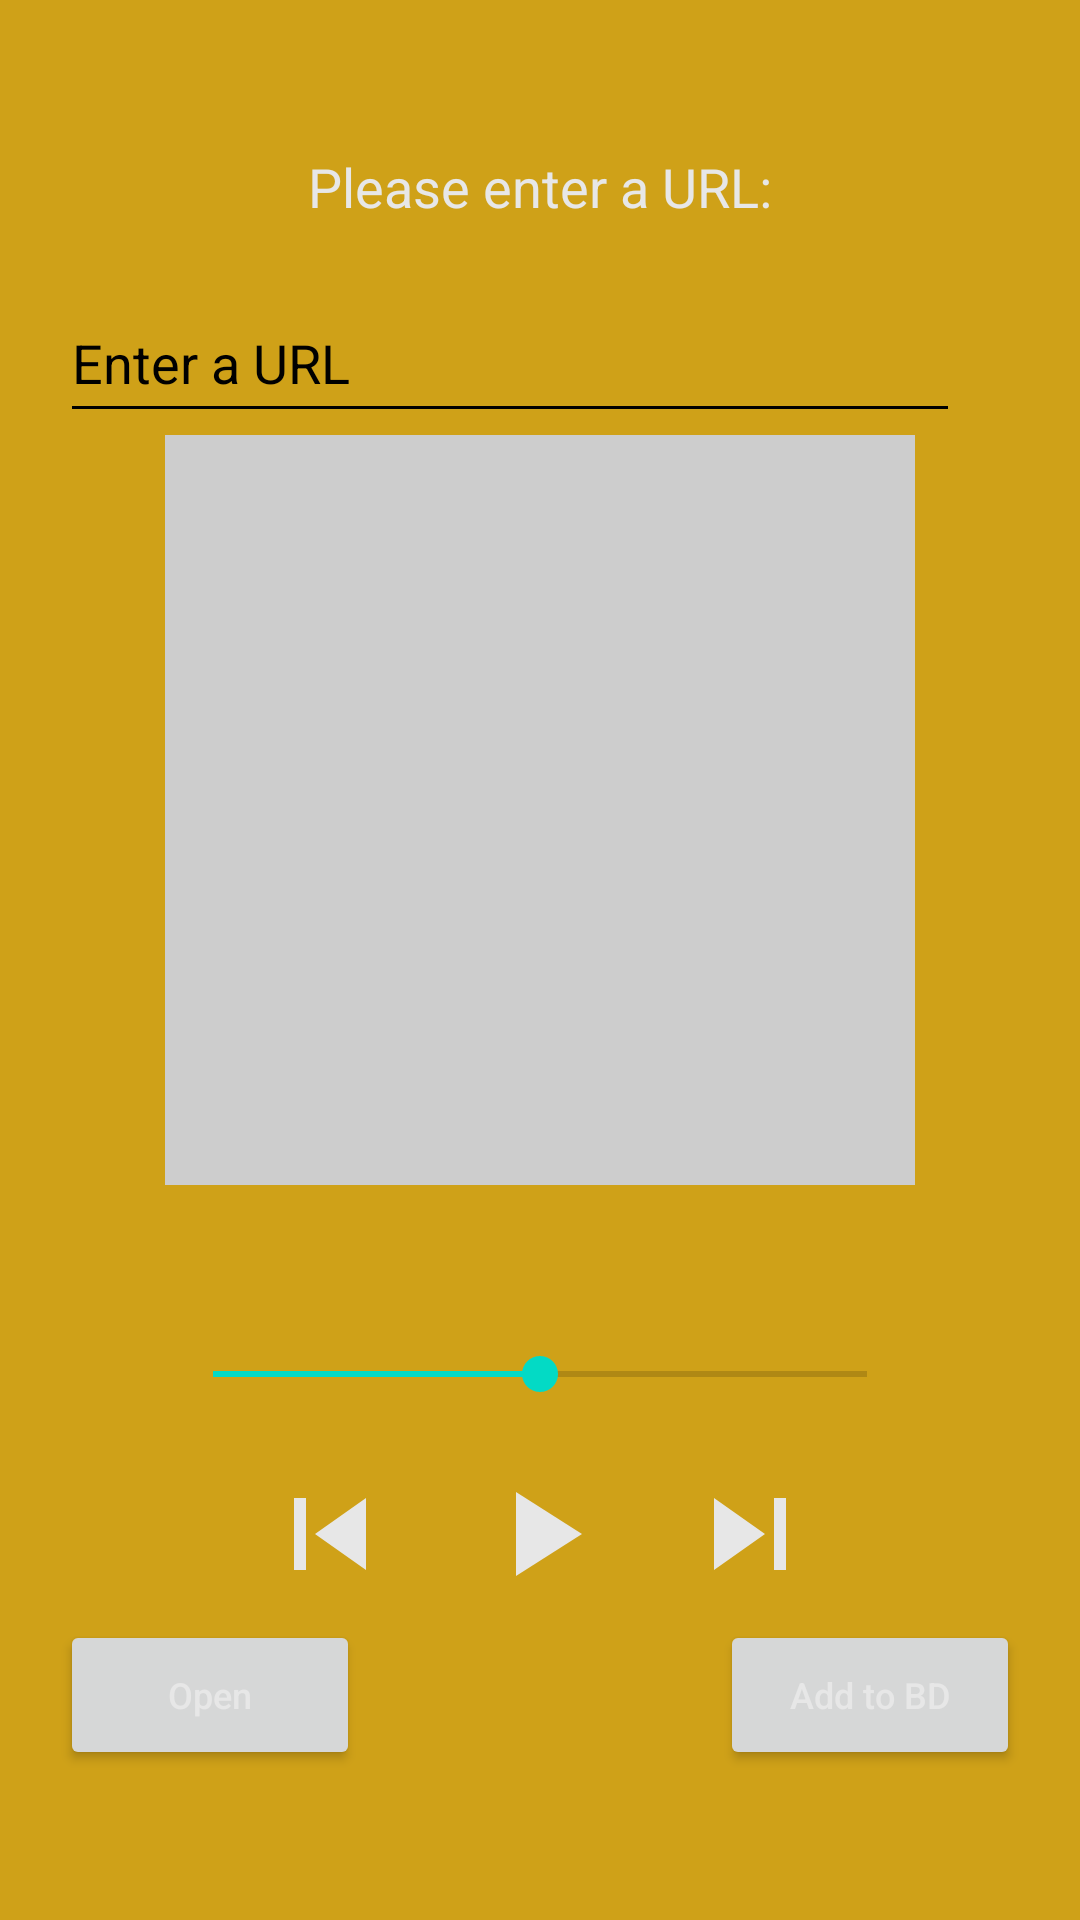

The Android layout XML behind this screen, and the referenced resources:
<!-- AndroidManifest.xml: application theme Theme.MediaDownloader -->
<!-- res/layout/activity_main.xml -->
<?xml version="1.0" encoding="utf-8"?>
<androidx.constraintlayout.widget.ConstraintLayout
    xmlns:android="http://schemas.android.com/apk/res/android"
    xmlns:app="http://schemas.android.com/apk/res-auto"
    xmlns:tools="http://schemas.android.com/tools"
    android:layout_width="match_parent"
    android:layout_height="match_parent"
    android:background="@color/yellow_four"
    tools:context=".MainActivity">


    <TextView
        android:id="@+id/tvGetURL"
        android:layout_width="wrap_content"
        android:layout_height="wrap_content"
        android:textSize="18sp"
        android:text="Please enter a URL:"
        android:textStyle="normal"
        android:textAllCaps="false"
        android:textAlignment="center"
        android:textColor="@color/text"
        app:layout_constraintTop_toTopOf="parent"
        app:layout_constraintLeft_toLeftOf="parent"
        app:layout_constraintRight_toRightOf="parent"
        android:layout_marginTop="50dp"/>

    <EditText
        android:id="@+id/edGetURL"
        android:layout_width="300dp"
        android:layout_height="50dp"
        android:backgroundTint="@color/black"
        android:textColorHint="@color/black"
        android:hint="Enter a URL"
        app:layout_constraintLeft_toLeftOf="parent"
        app:layout_constraintTop_toBottomOf="@id/tvGetURL"
        android:layout_marginStart="20dp"
        android:layout_marginTop="20dp"
        android:layout_marginEnd="20dp"/>

    <ImageButton
        android:id="@+id/btnFind"
        android:layout_width="50dp"
        android:layout_height="50dp"
        app:layout_constraintRight_toRightOf="parent"
        app:layout_constraintTop_toBottomOf="@id/tvGetURL"
        android:src="@drawable/ic_baseline_search_24"
        android:background="@null"
        android:layout_marginTop="20dp"
        android:layout_marginEnd="20dp"/>

    <LinearLayout
        android:layout_width="match_parent"
        android:layout_height="match_parent"
        android:gravity="center"
        android:orientation="vertical">

        <ImageView
            android:id="@+id/imPlayingSong"
            android:layout_width="250dp"
            android:layout_height="250dp"
            android:layout_marginStart="15dp"
            android:layout_marginTop="50dp"
            android:layout_marginEnd="15dp"
            android:background="@color/grey_light"
            android:src="@drawable/ic_launcher_foreground"
            app:layout_constraintLeft_toLeftOf="parent"
            app:layout_constraintRight_toRightOf="parent"
            app:layout_constraintTop_toBottomOf="@id/edGetURL" />

        <LinearLayout
            android:layout_width="300dp"
            android:layout_height="100dp"
            android:layout_gravity="center"
            android:orientation="vertical"
            android:layout_marginTop="50dp">

            <SeekBar
                android:id="@+id/sbGetURl"
                android:layout_width="250dp"
                android:layout_height="wrap_content"
                android:layout_gravity="center"
                android:layout_marginBottom="15dp"
                android:layout_weight="1"
                android:progress="50"
                app:layout_constraintBottom_toTopOf="@id/imBtnPlay"
                app:layout_constraintLeft_toLeftOf="parent"
                app:layout_constraintRight_toRightOf="parent" />

            <LinearLayout
                android:layout_width="190dp"
                android:layout_height="50dp"
                android:layout_gravity="center"
                android:layout_weight="1"
                android:orientation="horizontal">

                <ImageButton
                    android:id="@+id/imBtnBack"
                    android:layout_width="50dp"
                    android:layout_height="50dp"
                    android:layout_weight="1"
                    android:background="@null"
                    android:src="@drawable/ic_previous_48" />

                <ImageButton
                    android:id="@+id/imBtnPlay"
                    android:layout_width="50dp"
                    android:layout_height="50dp"
                    android:layout_marginStart="20dp"
                    android:layout_marginEnd="20dp"
                    android:layout_weight="1"
                    android:background="@null"
                    android:src="@drawable/ic_play_48" />

                <ImageButton
                    android:id="@+id/imBtnNext"
                    android:layout_width="50dp"
                    android:layout_height="50dp"
                    android:layout_weight="1"
                    android:background="@null"
                    android:src="@drawable/ic_next_48" />

            </LinearLayout>

        </LinearLayout>

    </LinearLayout>

    <Button
        android:id="@+id/btn_Adding_to_BD"
        android:layout_width="100dp"
        android:layout_height="50dp"
        android:textColor="@color/text"
        android:text="Add to BD"
        android:textSize="12sp"
        android:textStyle="normal"
        android:textAllCaps="false"
        app:layout_constraintRight_toRightOf="parent"
        app:layout_constraintBottom_toBottomOf="parent"
        android:layout_marginEnd="20dp"
        android:layout_marginBottom="50dp"/>

    <Button
        android:id="@+id/btn_Open"
        android:layout_width="100dp"
        android:layout_height="50dp"
        android:textColor="@color/text"
        android:text="Open"
        android:textSize="12sp"
        android:textStyle="normal"
        android:textAllCaps="false"
        app:layout_constraintLeft_toLeftOf="parent"
        app:layout_constraintBottom_toBottomOf="parent"
        android:layout_marginStart="20dp"
        android:layout_marginBottom="50dp"/>

</androidx.constraintlayout.widget.ConstraintLayout>
<!-- resources referenced by this layout -->
<resources>
  <color name="black">#FF000000</color>
  <color name="grey_light">#CDCDCD</color>
  <color name="text">#E7E7E7</color>
  <color name="yellow_four">#CFA118</color>
  <!-- drawable ic_next_48 (drawable) -->
  <vector android:height="48dp" android:tint="#E7E7E7"
      android:viewportHeight="24" android:viewportWidth="24"
      android:width="48dp" xmlns:android="http://schemas.android.com/apk/res/android">
      <path android:fillColor="@android:color/white" android:pathData="M6,18l8.5,-6L6,6v12zM16,6v12h2V6h-2z"/>
  </vector>
  <!-- drawable ic_play_48 (drawable) -->
  <vector android:height="48dp" android:tint="#E7E7E7"
      android:viewportHeight="24" android:viewportWidth="24"
      android:width="48dp" xmlns:android="http://schemas.android.com/apk/res/android">
      <path android:fillColor="@android:color/white" android:pathData="M8,5v14l11,-7z"/>
  </vector>
  <!-- drawable ic_previous_48 (drawable) -->
  <vector android:height="48dp" android:tint="#E7E7E7"
      android:viewportHeight="24" android:viewportWidth="24"
      android:width="48dp" xmlns:android="http://schemas.android.com/apk/res/android">
      <path android:fillColor="@android:color/white" android:pathData="M6,6h2v12L6,18zM9.5,12l8.5,6L18,6z"/>
  </vector>
  <style name="Theme.MediaDownloader" parent="Theme.MaterialComponents.DayNight.NoActionBar">
          
          <item name="colorPrimary">@color/purple_500</item>
          <item name="colorPrimaryVariant">@color/purple_700</item>
          <item name="colorOnPrimary">@color/white</item>
          
          <item name="colorSecondary">@color/teal_200</item>
          <item name="colorSecondaryVariant">@color/teal_700</item>
          <item name="colorOnSecondary">@color/black</item>
          
          <item name="android:statusBarColor" tools:targetApi="l">?attr/colorPrimaryVariant</item>
          
      </style>
  <color name="purple_500">#FF6200EE</color>
  <color name="purple_700">#FF3700B3</color>
  <color name="white">#FFFFFFFF</color>
  <color name="teal_200">#FF03DAC5</color>
  <color name="teal_700">#FF018786</color>
</resources>
